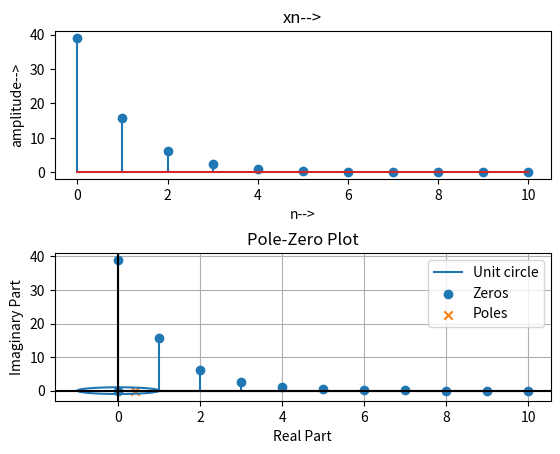

Python code for this plot:
import numpy as np
import matplotlib.pyplot as plt
import scipy.signal as signal

n=np.arange(0,11,1)
step_signal=np.zeros_like(n)
step_signal[0:]=1
xn=(0.4)**(n-4)*step_signal
print(xn)

impulse_signal=np.zeros_like(n)
impulse_signal[0]=1

#x(z)=(1/z^2-o.5z)
b_numerator=np.array([(0.4)**(-4),0])
a_deno=np.array([1,-0.4])
filtered_signal=signal.lfilter(b_numerator,a_deno,impulse_signal)
print(filtered_signal)

plt.subplot(2,1,1)
plt.stem(n,xn)
plt.xlabel('n-->')
plt.title('xn-->')
plt.ylabel('amplitude-->')

plt.subplot(2,1,2)
plt.stem(n,filtered_signal)
plt.xlabel('n-->')
plt.ylabel('amplitude-->')
plt.title('z-transform signal')
plt.subplots_adjust(hspace=0.5)
plt.show()
# Step 6:pole-zero  X(z)
#pole_zero plot
b=[(0.4)**(-4),0]
a=[1,-0.4]
zeros, poles, _ = signal.tf2zpk(b, a)
#plt.figure()
theta = np.linspace(0,2*np.pi,100)
x = np.cos(theta)
y = np.sin(theta)

plt.plot(x,y ,'-',  label='Unit circle')
plt.scatter(np.real(zeros), np.imag(zeros), marker='o', label='Zeros')
plt.scatter(np.real(poles), np.imag(poles), marker='x', label='Poles')
plt.axhline(0, color='black')
plt.axvline(0, color='black')
plt.title('Pole-Zero Plot')
plt.xlabel('Real Part')
plt.ylabel('Imaginary Part')
plt.grid()
plt.legend()
plt.show()